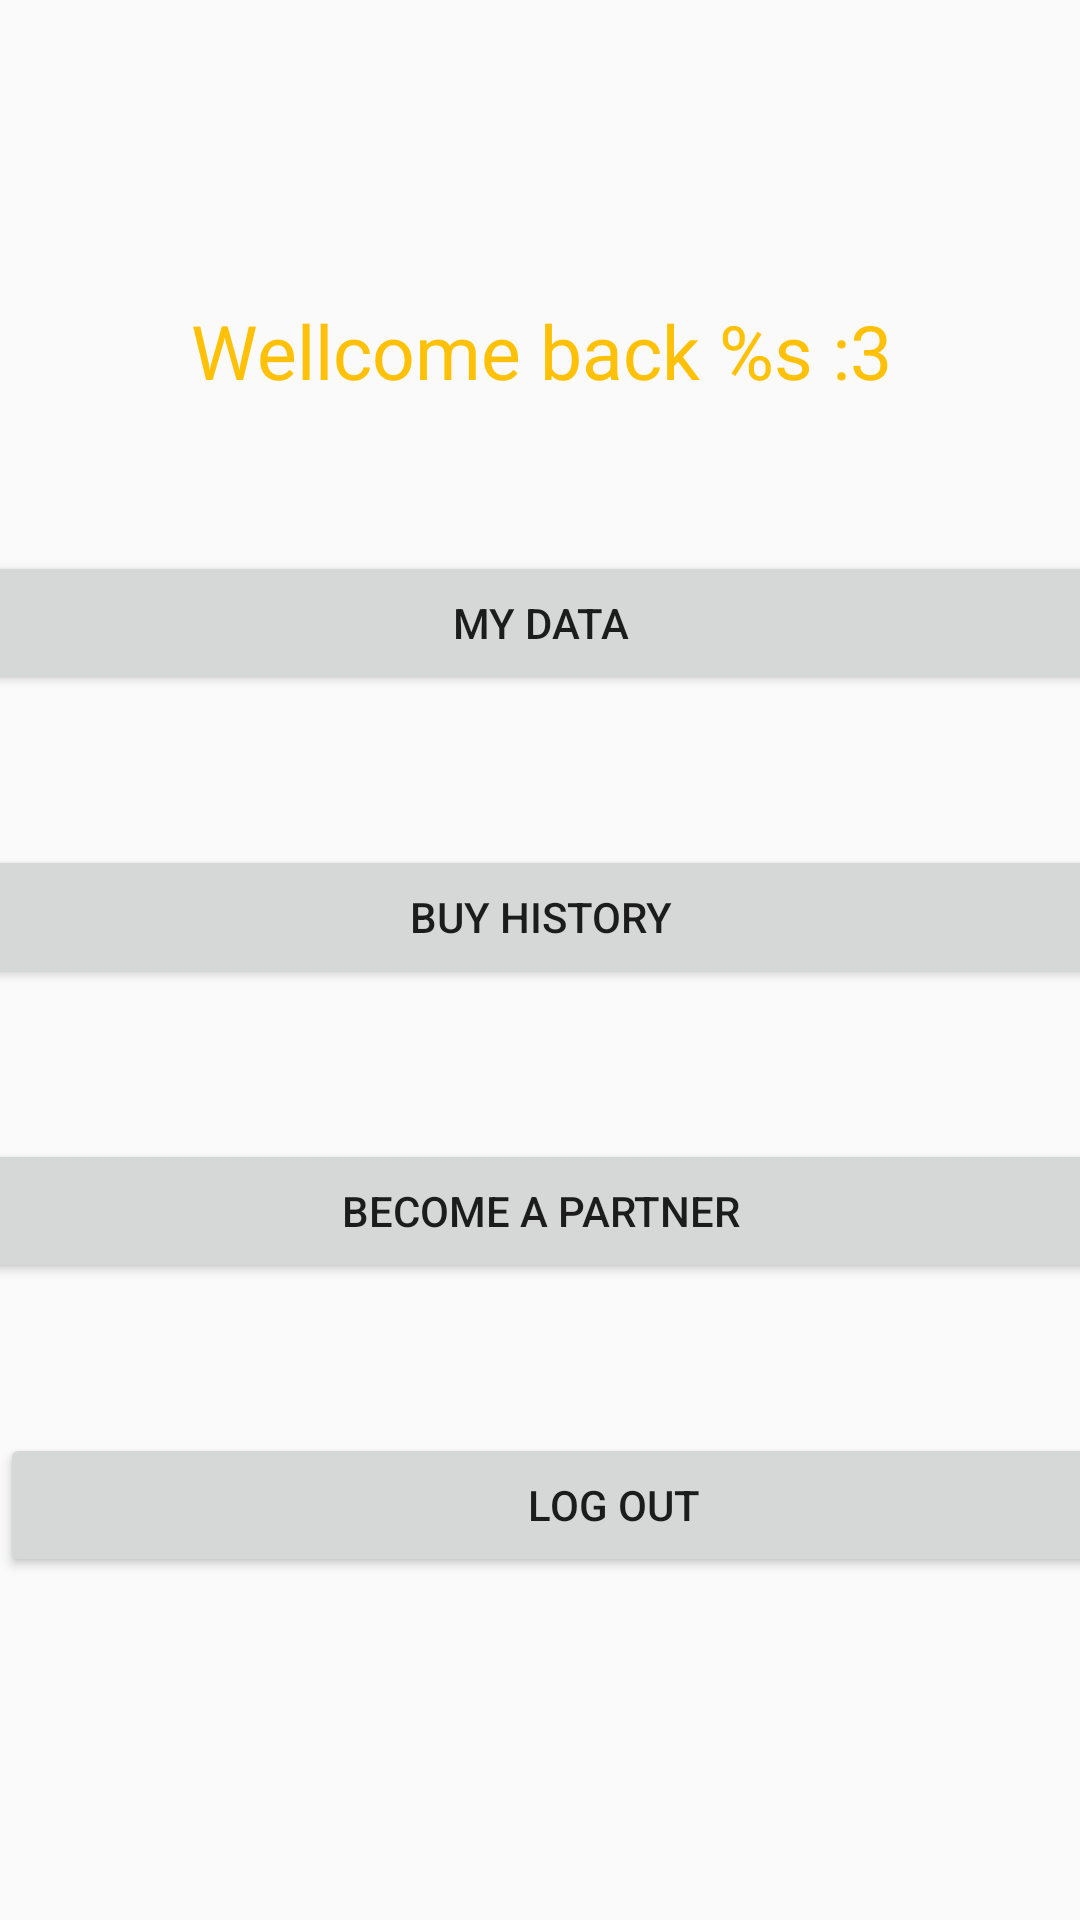

Here is an Android app screen rendered from its layout file. Give the layout XML and the strings, colors and styles it references.
<!-- AndroidManifest.xml: application theme Theme.Shop -->
<!-- res/layout/client_settings_fragment.xml -->
<?xml version="1.0" encoding="utf-8"?>
<androidx.constraintlayout.widget.ConstraintLayout xmlns:android="http://schemas.android.com/apk/res/android"
    xmlns:app="http://schemas.android.com/apk/res-auto"
    xmlns:tools="http://schemas.android.com/tools"
    android:layout_width="match_parent"
    android:layout_height="match_parent">

    <TextView
        android:id="@+id/clientSettingsTv"
        android:layout_width="409dp"
        android:layout_height="wrap_content"
        android:layout_marginTop="100dp"
        android:text="@string/wellcome"
        android:textAlignment="center"
        android:textColor="#FFC107"
        android:textSize="25sp"
        app:layout_constraintEnd_toEndOf="parent"
        app:layout_constraintHorizontal_bias="0.5"
        app:layout_constraintStart_toStartOf="parent"
        app:layout_constraintTop_toTopOf="parent" />

    <Button
        android:id="@+id/dataClientBtn"
        android:layout_width="409dp"
        android:layout_height="wrap_content"
        android:layout_marginTop="50dp"
        android:text="@string/dataBtn"
        app:layout_constraintEnd_toEndOf="parent"
        app:layout_constraintHorizontal_bias="0.5"
        app:layout_constraintStart_toEndOf="@+id/historyClientBtn"
        app:layout_constraintStart_toStartOf="parent"
        app:layout_constraintTop_toBottomOf="@+id/clientSettingsTv" />

    <Button
        android:id="@+id/historyClientBtn"
        android:layout_width="409dp"
        android:layout_height="wrap_content"
        android:layout_marginTop="50dp"
        android:text="@string/historyBtn"
        app:layout_constraintEnd_toEndOf="parent"
        app:layout_constraintHorizontal_bias="0.5"
        app:layout_constraintStart_toEndOf="@+id/partnerClientBtn"
        app:layout_constraintStart_toStartOf="parent"
        app:layout_constraintTop_toBottomOf="@+id/dataClientBtn" />

    <Button
        android:id="@+id/partnerClientBtn"
        android:layout_width="409dp"
        android:layout_height="wrap_content"
        android:layout_marginTop="50dp"
        android:text="@string/becomeSaleBtn"
        app:layout_constraintEnd_toEndOf="parent"
        app:layout_constraintHorizontal_bias="0.5"
        app:layout_constraintStart_toEndOf="@+id/clientSettingsTv"
        app:layout_constraintStart_toStartOf="parent"
        app:layout_constraintTop_toBottomOf="@+id/historyClientBtn" />

    <Button
        android:id="@+id/logOutClientBtn"
        android:layout_width="409dp"
        android:layout_height="wrap_content"
        android:layout_marginTop="50dp"
        android:text="@string/logOutBtn"
        app:layout_constraintStart_toStartOf="parent"
        app:layout_constraintTop_toBottomOf="@+id/partnerClientBtn" />
</androidx.constraintlayout.widget.ConstraintLayout>
<!-- resources referenced by this layout -->
<resources>
  <string name="becomeSaleBtn">Become a Partner</string>
  <string name="dataBtn">My Data</string>
  <string name="historyBtn">Buy History</string>
  <string name="logOutBtn">Log Out</string>
  <string name="wellcome">Wellcome back %s :3</string>
  <style name="Theme.Shop" parent="Theme.AppCompat.DayNight.NoActionBar">
          
          <item name="colorPrimary">@color/purple_500</item>
          <item name="colorPrimaryVariant">@color/purple_700</item>
          <item name="colorOnPrimary">@color/white</item>
          
          <item name="colorSecondary">@color/teal_200</item>
          <item name="colorSecondaryVariant">@color/teal_700</item>
          <item name="colorOnSecondary">@color/black</item>
          
          <item name="android:statusBarColor" tools:targetApi="l">?attr/colorPrimaryVariant</item>
          
  
      </style>
  <!-- not gathered from this repository: default colours our renderer supplied (Android Studio template values) -->
  <color name="purple_500">#FF6200EE</color>
  <color name="purple_700">#FF3700B3</color>
  <color name="teal_200">#FF03DAC5</color>
  <color name="teal_700">#FF018786</color>
  <color name="black">#FF000000</color>
  <color name="white">#FFFFFFFF</color>
</resources>
